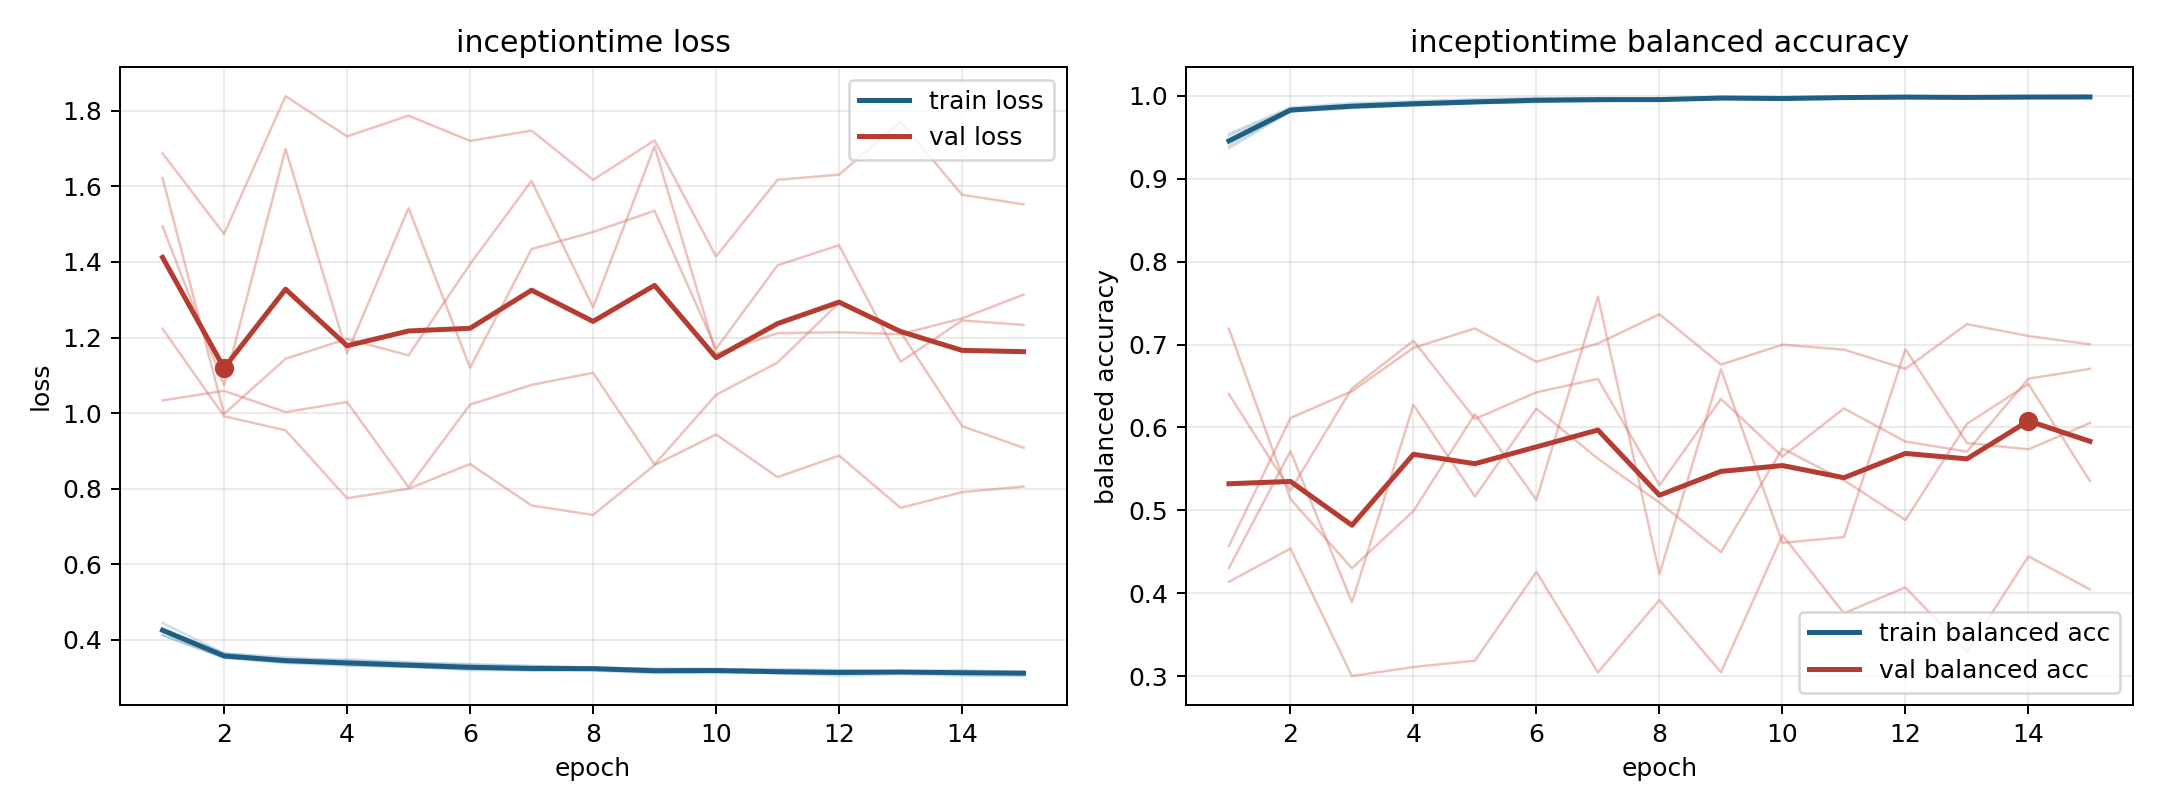

The file beside this chart, header and first rows:
model, fold, epoch, train_loss, train_balanced_accuracy, val_loss, val_balanced_accuracy
inceptiontime, 1, 1, 0.4115, 0.952, 1.622, 0.64
inceptiontime, 1, 2, 0.3524, 0.984, 0.9979, 0.5239
inceptiontime, 1, 3, 0.3445, 0.9865, 1.144, 0.6472
inceptiontime, 1, 4, 0.3332, 0.9923, 1.196, 0.7046
inceptiontime, 1, 5, 0.3286, 0.9937, 1.153, 0.6102
inceptiontime, 1, 6, 0.3246, 0.9946, 1.394, 0.6424
inceptiontime, 1, 7, 0.3186, 0.9967, 1.615, 0.6585
inceptiontime, 1, 8, 0.322, 0.995, 1.28, 0.5301
inceptiontime, 1, 9, 0.3171, 0.997, 1.706, 0.6344
inceptiontime, 1, 10, 0.3198, 0.9951, 1.157, 0.5649
inceptiontime, 1, 11, 0.3103, 0.9987, 1.212, 0.6229
inceptiontime, 1, 12, 0.3105, 0.9986, 1.214, 0.583
inceptiontime, 1, 13, 0.3157, 0.9972, 1.209, 0.5709
inceptiontime, 1, 14, 0.3133, 0.9976, 1.251, 0.6588
inceptiontime, 1, 15, 0.3126, 0.9974, 1.314, 0.6707
inceptiontime, 2, 1, 0.4123, 0.9543, 1.688, 0.4138
inceptiontime, 2, 2, 0.3522, 0.986, 1.474, 0.4539
inceptiontime, 2, 3, 0.3382, 0.9914, 1.839, 0.3
inceptiontime, 2, 4, 0.3315, 0.9936, 1.732, 0.311
inceptiontime, 2, 5, 0.328, 0.9961, 1.787, 0.3187
inceptiontime, 2, 6, 0.3221, 0.9973, 1.72, 0.4258
inceptiontime, 2, 7, 0.3215, 0.9967, 1.748, 0.3045
inceptiontime, 2, 8, 0.3252, 0.9951, 1.617, 0.3918
inceptiontime, 2, 9, 0.3152, 0.9988, 1.722, 0.3047
inceptiontime, 2, 10, 0.3157, 0.9988, 1.415, 0.4701
inceptiontime, 2, 11, 0.3134, 0.999, 1.617, 0.3758
inceptiontime, 2, 12, 0.3117, 0.9994, 1.631, 0.4071
inceptiontime, 2, 13, 0.3157, 0.9979, 1.771, 0.3293
inceptiontime, 2, 14, 0.3107, 0.9995, 1.578, 0.4445
inceptiontime, 2, 15, 0.3102, 0.9995, 1.552, 0.4046
inceptiontime, 3, 1, 0.4444, 0.9368, 1.223, 0.457
inceptiontime, 3, 2, 0.3646, 0.981, 0.9916, 0.6113
inceptiontime, 3, 3, 0.3478, 0.9878, 0.9545, 0.6437
inceptiontime, 3, 4, 0.3479, 0.988, 0.7748, 0.696
inceptiontime, 3, 5, 0.3406, 0.9913, 0.7998, 0.7194
inceptiontime, 3, 6, 0.3345, 0.9935, 0.8652, 0.6792
inceptiontime, 3, 7, 0.3307, 0.9936, 0.7554, 0.7012
inceptiontime, 3, 8, 0.3261, 0.9957, 0.7304, 0.7366
inceptiontime, 3, 9, 0.3233, 0.9972, 0.8624, 0.6758
inceptiontime, 3, 10, 0.3227, 0.9963, 0.9434, 0.6998
inceptiontime, 3, 11, 0.3194, 0.998, 0.8306, 0.6939
inceptiontime, 3, 12, 0.3198, 0.9976, 0.8875, 0.6707
inceptiontime, 3, 13, 0.3161, 0.9988, 0.7493, 0.7246
inceptiontime, 3, 14, 0.3148, 0.9991, 0.7907, 0.7103
inceptiontime, 3, 15, 0.3164, 0.9982, 0.8056, 0.7002
inceptiontime, 4, 1, 0.4294, 0.9452, 1.494, 0.4304
inceptiontime, 4, 2, 0.3639, 0.9812, 1.073, 0.5714
inceptiontime, 4, 3, 0.3535, 0.9848, 1.7, 0.389
inceptiontime, 4, 4, 0.3449, 0.989, 1.158, 0.6273
inceptiontime, 4, 5, 0.3385, 0.9911, 1.543, 0.5167
inceptiontime, 4, 6, 0.3352, 0.9924, 1.12, 0.6227
inceptiontime, 4, 7, 0.3305, 0.9949, 1.434, 0.5623
inceptiontime, 4, 8, 0.3266, 0.9962, 1.479, 0.5094
inceptiontime, 4, 9, 0.323, 0.996, 1.536, 0.4495
inceptiontime, 4, 10, 0.3226, 0.9967, 1.17, 0.5746
inceptiontime, 4, 11, 0.3223, 0.9966, 1.391, 0.5363
inceptiontime, 4, 12, 0.3197, 0.9975, 1.444, 0.4883
inceptiontime, 4, 13, 0.3166, 0.9988, 1.136, 0.6043
inceptiontime, 4, 14, 0.3198, 0.9974, 1.245, 0.6524
inceptiontime, 4, 15, 0.3143, 0.9991, 1.233, 0.5354
... 15 more rows
